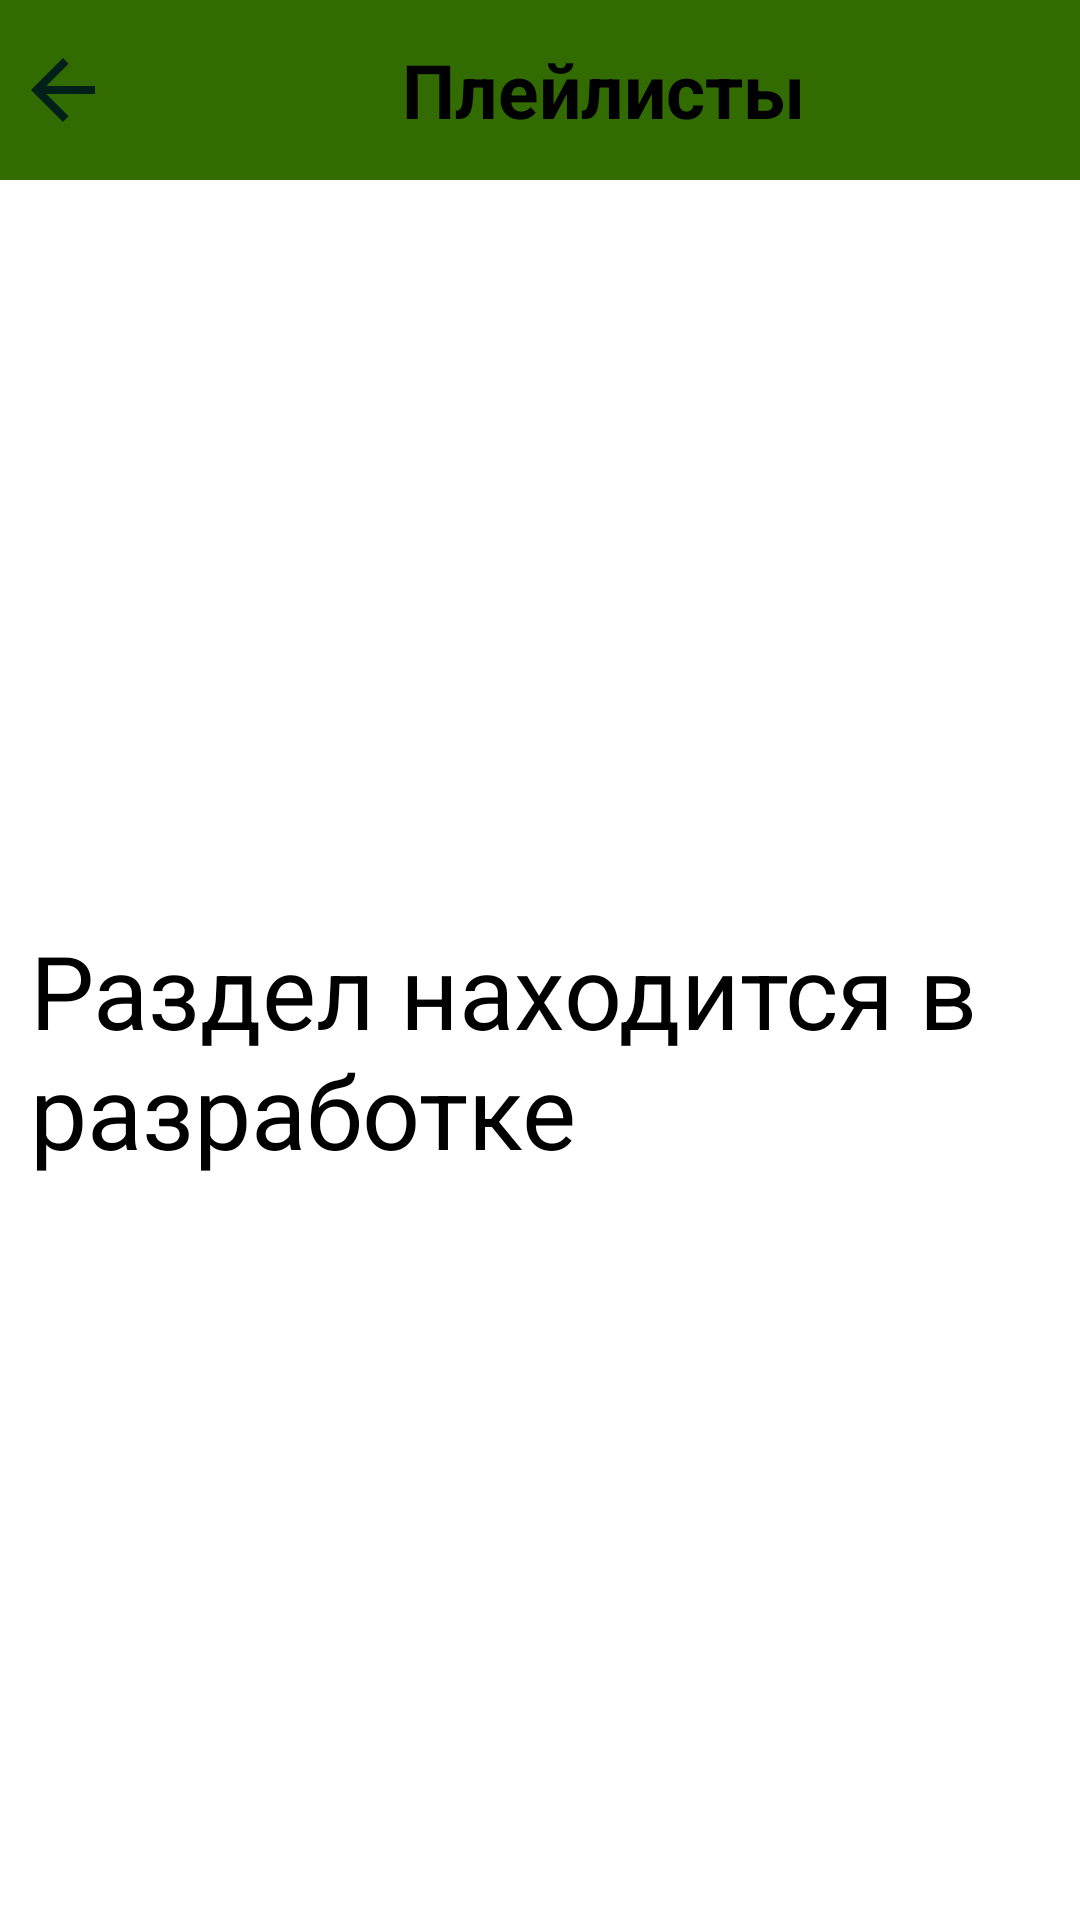

Write the Android layout XML for this screen, with the resource values it uses.
<!-- AndroidManifest.xml: application theme AppTheme.Launcher -->
<!-- res/layout/activity_playlist.xml -->
<?xml version="1.0" encoding="utf-8"?>
<androidx.constraintlayout.widget.ConstraintLayout xmlns:android="http://schemas.android.com/apk/res/android"
    xmlns:app="http://schemas.android.com/apk/res-auto"
    xmlns:tools="http://schemas.android.com/tools"
    android:layout_width="match_parent"
    android:layout_height="match_parent"
    tools:context=".PlaylistActivity">

    <LinearLayout
        android:id="@+id/linearLayout"
        android:layout_width="match_parent"
        android:layout_height="wrap_content"
        android:background="@color/md_theme_light_primary"
        android:orientation="horizontal"
        app:layout_constraintEnd_toEndOf="parent"
        app:layout_constraintHorizontal_bias="0.5"
        app:layout_constraintStart_toStartOf="parent"
        app:layout_constraintTop_toTopOf="parent">

        <ImageButton
            android:id="@+id/backBtnPL"
            android:layout_width="wrap_content"
            android:layout_height="50dp"
            android:layout_margin="5dp"
            android:background="@android:color/transparent"
            android:src="@drawable/back"
            android:tint="@color/md_theme_dark_inverseOnSurface" />

        <TextView
            android:id="@+id/textView6"
            android:layout_width="match_parent"
            android:layout_height="match_parent"
            android:layout_weight="1"
            android:gravity="center"
            android:text="@string/playlists"
            android:textSize="25sp"
            android:textStyle="bold" />
    </LinearLayout>

    <com.google.android.material.floatingactionbutton.ExtendedFloatingActionButton
        android:layout_width="wrap_content"
        android:layout_height="wrap_content"
        android:layout_marginTop="780dp"
        app:icon="@drawable/plus"
        app:iconSize="35dp"
        app:layout_constraintEnd_toEndOf="parent"
        app:layout_constraintHorizontal_bias="0.9"
        app:layout_constraintStart_toStartOf="parent"
        app:layout_constraintTop_toTopOf="parent"
        app:strokeWidth="2dp" />

    <TextView
        android:id="@+id/textView2"
        android:layout_width="wrap_content"
        android:layout_height="wrap_content"
        android:layout_margin="20dp"
        android:padding="10dp"
        android:text="Раздел находится в разработке"
        android:textSize="34sp"
        app:layout_constraintBottom_toBottomOf="parent"
        app:layout_constraintEnd_toEndOf="parent"
        app:layout_constraintHorizontal_bias="0.5"
        app:layout_constraintStart_toStartOf="parent"
        app:layout_constraintTop_toBottomOf="@+id/linearLayout"
        app:layout_constraintVertical_bias="0.5" />

</androidx.constraintlayout.widget.ConstraintLayout>
<!-- resources referenced by this layout -->
<resources>
  <color name="md_theme_dark_inverseOnSurface">#00201A</color>
  <color name="md_theme_light_primary">#326B00</color>
  <!-- drawable back (drawable) -->
  <vector android:autoMirrored="true" android:height="32dp"
      android:tint="@color/seed" android:viewportHeight="24"
      android:viewportWidth="24" android:width="32dp" xmlns:android="http://schemas.android.com/apk/res/android">
      <path android:fillColor="@android:color/white" android:pathData="M20,11H7.83l5.59,-5.59L12,4l-8,8 8,8 1.41,-1.41L7.83,13H20v-2z"/>
  </vector>
  <string name="playlists">Плейлисты</string>
  <color name="seed">#3c7e00</color>
</resources>
